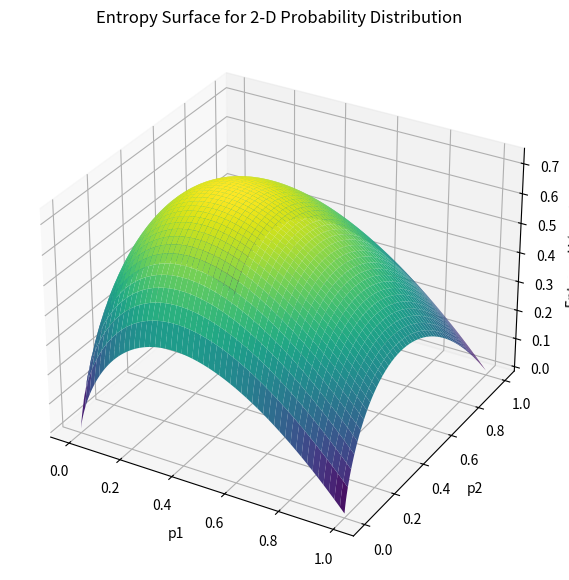

Here is the Python script that generated this plot:
import numpy as np
import matplotlib.pyplot as plt
from mpl_toolkits.mplot3d import Axes3D

# create raw x,y grid
N = 300
x = np.linspace(0, 1.0, N)
y = np.linspace(0, 1.0, N)
X, Y = np.meshgrid(x, y)

P1 = X
P2 = Y

# Entropy
eps = 1e-12
H = -(P1 * np.log(np.clip(P1, eps, 1.0)) + 
      P2 * np.log(np.clip(P2, eps, 1.0)))

# 3D surface
fig = plt.figure(figsize=(9,7))
ax = fig.add_subplot(111, projection='3d')
ax.plot_surface(P1, P2, H, cmap='viridis', edgecolor='none')

ax.set_xlabel("p1")
ax.set_ylabel("p2")
ax.set_zlabel("Entropy H (nats)")
ax.set_title("Entropy Surface for 2-D Probability Distribution")
plt.show()
